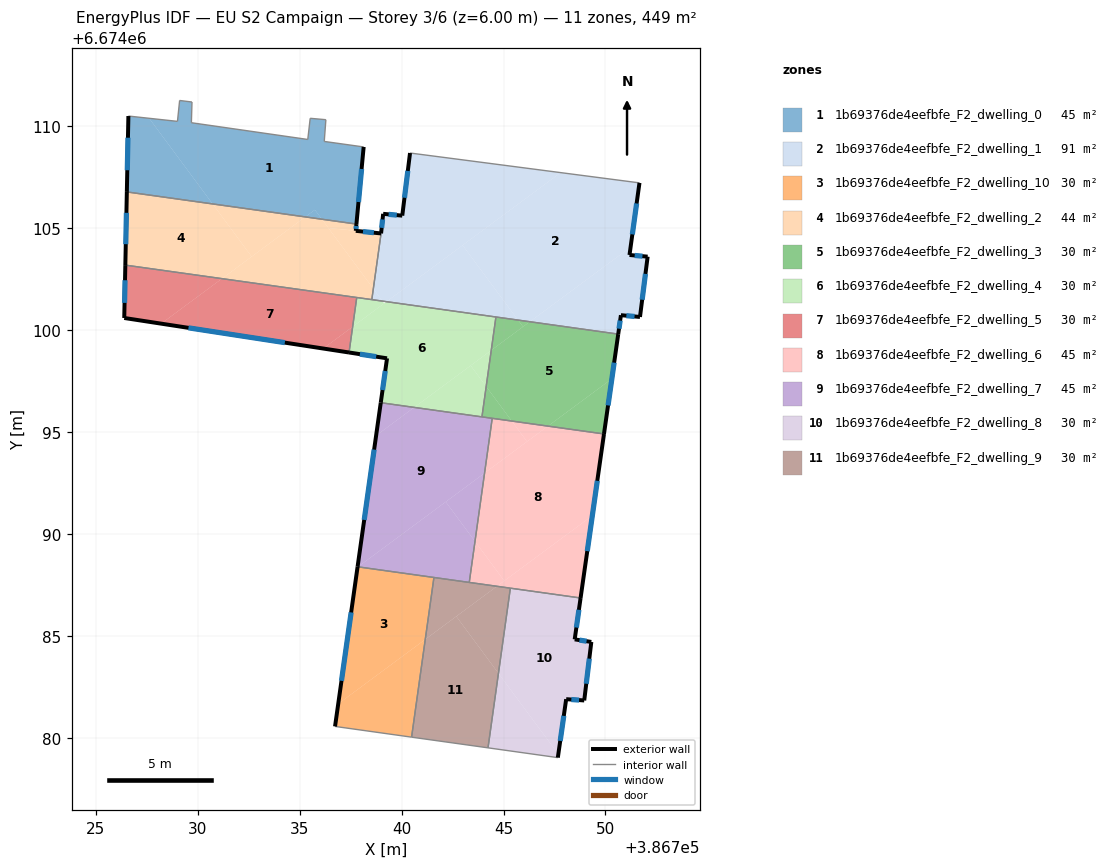
=== STOREY PLAN SPEC (per zone: floor XY polygon, exterior-wall plan segments, windows/doors) ===
zone 1: 1b69376de4eefbfe_F2_dwelling_0  (45.0 m²)
  floor: (386736.28, 6674110.32) (386736.20, 6674109.26) (386738.14, 6674108.99) (386737.78, 6674105.20) (386736.09, 6674105.44) (386735.74, 6674105.90) (386735.27, 6674105.55) (386730.73, 6674106.19) (386727.61, 6674110.39) (386729.00, 6674110.24) (386729.11, 6674111.27) (386729.71, 6674111.19) (386729.68, 6674110.17) (386735.39, 6674109.35) (386735.51, 6674110.39)
  floor: (386727.61, 6674110.39) (386730.73, 6674106.19) (386726.52, 6674106.78) (386726.59, 6674110.50)
  floor: (386735.74, 6674105.90) (386736.09, 6674105.44) (386735.27, 6674105.55)
  exterior wall: (386737.78, 6674105.20) – (386738.14, 6674108.99)  [3.8 m]
    window: (386737.88, 6674106.28) – (386738.03, 6674107.91)  [2.1 m²]
  exterior wall: (386726.59, 6674110.50) – (386726.52, 6674106.78)  [3.7 m]
    window: (386726.57, 6674109.44) – (386726.54, 6674107.84)  [2.1 m²]
  interior walls: 10
zone 2: 1b69376de4eefbfe_F2_dwelling_1  (90.8 m²)
  floor: (386751.67, 6674107.22) (386751.23, 6674104.07) (386746.29, 6674100.41) (386745.71, 6674100.49) (386742.99, 6674104.16) (386747.80, 6674107.73)
  floor: (386747.80, 6674107.73) (386739.26, 6674101.40) (386739.06, 6674101.42) (386738.61, 6674102.03) (386738.99, 6674104.74) (386739.09, 6674105.71) (386740.03, 6674105.62) (386740.41, 6674108.69)
  floor: (386752.07, 6674103.60) (386751.69, 6674100.64) (386750.76, 6674100.73) (386750.63, 6674099.80) (386746.29, 6674100.41) (386751.23, 6674104.07) (386751.18, 6674103.69)
  floor: (386742.99, 6674104.16) (386745.71, 6674100.49) (386739.26, 6674101.40)
  floor: (386738.61, 6674102.03) (386739.06, 6674101.42) (386738.54, 6674101.50)
  exterior wall: (386751.18, 6674103.69) – (386751.67, 6674107.22)  [3.6 m]
    window: (386751.32, 6674104.70) – (386751.53, 6674106.21)  [2.0 m²]
  exterior wall: (386752.07, 6674103.60) – (386751.18, 6674103.69)  [0.9 m]
    window: (386751.81, 6674103.63) – (386751.43, 6674103.66)  [0.5 m²]
  exterior wall: (386751.69, 6674100.64) – (386752.07, 6674103.60)  [3.0 m]
    window: (386751.80, 6674101.49) – (386751.96, 6674102.76)  [1.6 m²]
  exterior wall: (386750.76, 6674100.73) – (386751.69, 6674100.64)  [0.9 m]
    window: (386751.03, 6674100.71) – (386751.43, 6674100.67)  [0.5 m²]
  exterior wall: (386750.63, 6674099.80) – (386750.76, 6674100.73)  [0.9 m]
    window: (386750.66, 6674100.07) – (386750.72, 6674100.47)  [0.5 m²]
  exterior wall: (386739.09, 6674105.71) – (386738.99, 6674104.74)  [1.0 m]
    window: (386739.06, 6674105.43) – (386739.02, 6674105.02)  [0.5 m²]
  exterior wall: (386740.03, 6674105.62) – (386739.09, 6674105.71)  [0.9 m]
    window: (386739.76, 6674105.64) – (386739.36, 6674105.68)  [0.5 m²]
  exterior wall: (386740.41, 6674108.69) – (386740.03, 6674105.62)  [3.1 m]
    window: (386740.30, 6674107.81) – (386740.14, 6674106.49)  [1.7 m²]
  interior walls: 4
zone 3: 1b69376de4eefbfe_F2_dwelling_10  (30.0 m²)
  floor: (386741.58, 6674087.86) (386741.16, 6674084.83) (386736.89, 6674081.66) (386737.84, 6674088.37) (386737.86, 6674088.39)
  floor: (386741.16, 6674084.83) (386740.49, 6674080.03) (386736.73, 6674080.55) (386736.89, 6674081.66)
  exterior wall: (386737.84, 6674088.39) – (386736.73, 6674080.55)  [7.9 m]
    window: (386737.52, 6674086.15) – (386737.05, 6674082.79)  [4.4 m²]
  interior walls: 3
zone 4: 1b69376de4eefbfe_F2_dwelling_2  (43.9 m²)
  floor: (386730.73, 6674106.19) (386732.64, 6674103.61) (386731.18, 6674102.53) (386726.44, 6674103.19) (386726.52, 6674106.78)
  floor: (386737.78, 6674105.20) (386737.75, 6674104.87) (386736.41, 6674105.01) (386736.09, 6674105.44)
  floor: (386735.27, 6674105.55) (386732.64, 6674103.61) (386730.73, 6674106.19)
  floor: (386738.99, 6674104.74) (386738.61, 6674102.03) (386736.41, 6674105.01)
  floor: (386736.09, 6674105.44) (386738.61, 6674102.03) (386738.54, 6674101.50) (386731.18, 6674102.53) (386735.27, 6674105.55)
  exterior wall: (386726.52, 6674106.78) – (386726.44, 6674103.19)  [3.6 m]
    window: (386726.50, 6674105.75) – (386726.46, 6674104.21)  [2.0 m²]
  exterior wall: (386737.75, 6674104.87) – (386737.78, 6674105.20)  [0.3 m]
    window: (386737.76, 6674104.97) – (386737.77, 6674105.11)  [0.2 m²]
  exterior wall: (386738.99, 6674104.74) – (386737.75, 6674104.87)  [1.2 m]
    window: (386738.64, 6674104.78) – (386738.10, 6674104.83)  [0.7 m²]
  interior walls: 4
zone 5: 1b69376de4eefbfe_F2_dwelling_3  (30.0 m²)
  floor: (386750.63, 6674099.80) (386750.31, 6674097.61) (386747.18, 6674095.29) (386745.40, 6674095.54) (386744.15, 6674097.23) (386744.40, 6674099.01) (386746.29, 6674100.41)
  floor: (386746.29, 6674100.41) (386745.95, 6674100.17) (386745.71, 6674100.49)
  floor: (386750.31, 6674097.61) (386749.93, 6674094.91) (386747.18, 6674095.29)
  floor: (386744.15, 6674097.23) (386745.40, 6674095.54) (386743.94, 6674095.74)
  floor: (386745.71, 6674100.49) (386745.95, 6674100.17) (386744.40, 6674099.01) (386744.62, 6674100.64)
  exterior wall: (386749.93, 6674094.91) – (386750.63, 6674099.80)  [4.9 m]
    window: (386750.13, 6674096.30) – (386750.43, 6674098.40)  [2.7 m²]
  interior walls: 4
zone 6: 1b69376de4eefbfe_F2_dwelling_4  (29.9 m²)
  floor: (386744.62, 6674100.64) (386744.40, 6674099.01) (386740.62, 6674096.21) (386738.98, 6674096.44) (386739.28, 6674098.62) (386737.42, 6674098.90) (386737.60, 6674100.17) (386739.26, 6674101.40)
  floor: (386744.40, 6674099.01) (386744.15, 6674097.23) (386743.39, 6674098.26)
  floor: (386739.06, 6674101.42) (386739.14, 6674101.31) (386737.60, 6674100.17) (386737.80, 6674101.60)
  floor: (386743.39, 6674098.26) (386744.15, 6674097.23) (386743.94, 6674095.74) (386740.62, 6674096.21)
  exterior wall: (386739.28, 6674098.62) – (386738.97, 6674096.44)  [2.2 m]
    window: (386739.19, 6674097.99) – (386739.06, 6674097.06)  [1.2 m²]
  exterior wall: (386737.42, 6674098.90) – (386739.28, 6674098.62)  [1.9 m]
    window: (386737.95, 6674098.82) – (386738.75, 6674098.70)  [1.0 m²]
  interior walls: 5
zone 7: 1b69376de4eefbfe_F2_dwelling_5  (30.0 m²)
  floor: (386737.80, 6674101.60) (386737.60, 6674100.17) (386736.15, 6674099.10) (386728.20, 6674100.32) (386731.18, 6674102.53)
  floor: (386731.18, 6674102.53) (386728.20, 6674100.32) (386726.39, 6674100.59) (386726.44, 6674103.19)
  floor: (386737.60, 6674100.17) (386737.42, 6674098.90) (386736.15, 6674099.10)
  exterior wall: (386726.44, 6674103.19) – (386726.39, 6674100.59)  [2.6 m]
    window: (386726.43, 6674102.45) – (386726.41, 6674101.34)  [1.4 m²]
  exterior wall: (386726.39, 6674100.59) – (386737.42, 6674098.90)  [11.2 m]
    window: (386729.54, 6674100.11) – (386734.27, 6674099.39)  [6.1 m²]
  interior walls: 2
zone 8: 1b69376de4eefbfe_F2_dwelling_6  (44.9 m²)
  floor: (386749.93, 6674094.91) (386749.36, 6674090.90) (386745.03, 6674087.70) (386743.60, 6674089.63) (386744.07, 6674092.99) (386747.18, 6674095.29)
  floor: (386745.40, 6674095.54) (386746.15, 6674094.53) (386744.07, 6674092.99) (386744.44, 6674095.67)
  floor: (386747.18, 6674095.29) (386746.15, 6674094.53) (386745.40, 6674095.54)
  floor: (386743.60, 6674089.63) (386745.03, 6674087.70) (386744.67, 6674087.43) (386743.32, 6674087.62)
  floor: (386749.36, 6674090.90) (386748.78, 6674086.86) (386744.67, 6674087.43)
  exterior wall: (386748.78, 6674086.86) – (386749.93, 6674094.91)  [8.1 m]
    window: (386749.11, 6674089.16) – (386749.60, 6674092.61)  [4.5 m²]
  interior walls: 4
zone 9: 1b69376de4eefbfe_F2_dwelling_7  (44.9 m²)
  floor: (386744.44, 6674095.67) (386744.07, 6674092.99) (386737.86, 6674088.39) (386737.84, 6674088.39) (386738.75, 6674094.83) (386740.62, 6674096.21)
  floor: (386742.16, 6674091.57) (386743.60, 6674089.63) (386743.32, 6674087.62) (386737.86, 6674088.39)
  floor: (386740.61, 6674096.21) (386738.75, 6674094.83) (386738.98, 6674096.44)
  floor: (386744.07, 6674092.99) (386743.60, 6674089.63) (386742.16, 6674091.57)
  exterior wall: (386738.97, 6674096.44) – (386737.84, 6674088.39)  [8.1 m]
    window: (386738.65, 6674094.14) – (386738.16, 6674090.69)  [4.5 m²]
  interior walls: 5
zone 10: 1b69376de4eefbfe_F2_dwelling_8  (29.9 m²)
  floor: (386748.78, 6674086.86) (386748.49, 6674084.83) (386749.31, 6674084.70) (386748.96, 6674081.83) (386748.07, 6674081.89) (386747.69, 6674079.20) (386744.75, 6674083.16) (386745.33, 6674087.34)
  floor: (386744.75, 6674083.16) (386747.69, 6674079.20) (386747.66, 6674079.03) (386744.24, 6674079.50)
  exterior wall: (386748.96, 6674081.83) – (386749.31, 6674084.70)  [2.9 m]
    window: (386749.06, 6674082.65) – (386749.21, 6674083.88)  [1.6 m²]
  exterior wall: (386748.07, 6674081.89) – (386748.96, 6674081.83)  [0.9 m]
    window: (386748.33, 6674081.88) – (386748.70, 6674081.85)  [0.5 m²]
  exterior wall: (386747.66, 6674079.03) – (386748.07, 6674081.89)  [2.9 m]
    window: (386747.78, 6674079.84) – (386747.96, 6674081.07)  [1.6 m²]
  exterior wall: (386748.49, 6674084.83) – (386748.78, 6674086.86)  [2.1 m]
    window: (386748.57, 6674085.41) – (386748.70, 6674086.28)  [1.1 m²]
  exterior wall: (386749.31, 6674084.70) – (386748.49, 6674084.83)  [0.8 m]
    window: (386749.07, 6674084.74) – (386748.72, 6674084.79)  [0.5 m²]
  interior walls: 3
zone 11: 1b69376de4eefbfe_F2_dwelling_9  (30.0 m²)
  floor: (386742.68, 6674085.95) (386744.75, 6674083.16) (386744.24, 6674079.50) (386740.49, 6674080.03) (386741.16, 6674084.83)
  floor: (386745.33, 6674087.34) (386744.75, 6674083.16) (386742.68, 6674085.95) (386744.67, 6674087.43)
  floor: (386744.67, 6674087.43) (386741.16, 6674084.83) (386741.58, 6674087.86)
  interior walls: 5

=== DERIVED (storey summary) ===
Building: EU S2 Campaign
Storey: 3 of 6  (floor level z = 6.00 m)
Storey gross floor area: 449.3 m²
Zones on this storey: 11
  - 1b69376de4eefbfe_F2_dwelling_0: floor 45.0 m²; exterior wall 7.5 m (22.6 m²); 2 window(s) 4.1 m²; WWR 18.4%
  - 1b69376de4eefbfe_F2_dwelling_1: floor 90.8 m²; exterior wall 14.3 m (43.0 m²); 8 window(s) 7.9 m²; WWR 18.4%
  - 1b69376de4eefbfe_F2_dwelling_10: floor 30.0 m²; exterior wall 7.9 m (23.7 m²); 1 window(s) 4.4 m²; WWR 18.4%
  - 1b69376de4eefbfe_F2_dwelling_2: floor 43.9 m²; exterior wall 5.2 m (15.5 m²); 3 window(s) 2.8 m²; WWR 18.4%
  - 1b69376de4eefbfe_F2_dwelling_3: floor 30.0 m²; exterior wall 4.9 m (14.8 m²); 1 window(s) 2.7 m²; WWR 18.4%
  - 1b69376de4eefbfe_F2_dwelling_4: floor 29.9 m²; exterior wall 4.1 m (12.3 m²); 2 window(s) 2.3 m²; WWR 18.4%
  - 1b69376de4eefbfe_F2_dwelling_5: floor 30.0 m²; exterior wall 13.8 m (41.3 m²); 2 window(s) 7.6 m²; WWR 18.4%
  - 1b69376de4eefbfe_F2_dwelling_6: floor 44.9 m²; exterior wall 8.1 m (24.4 m²); 1 window(s) 4.5 m²; WWR 18.4%
  - 1b69376de4eefbfe_F2_dwelling_7: floor 44.9 m²; exterior wall 8.1 m (24.4 m²); 1 window(s) 4.5 m²; WWR 18.4%
  - 1b69376de4eefbfe_F2_dwelling_8: floor 29.9 m²; exterior wall 9.6 m (28.7 m²); 5 window(s) 5.3 m²; WWR 18.4%
  - 1b69376de4eefbfe_F2_dwelling_9: floor 30.0 m²
Zone adjacency (shared interzone walls):
  - 1b69376de4eefbfe_F2_dwelling_0 ↔ 1b69376de4eefbfe_F2_dwelling_2
  - 1b69376de4eefbfe_F2_dwelling_1 ↔ 1b69376de4eefbfe_F2_dwelling_2
  - 1b69376de4eefbfe_F2_dwelling_1 ↔ 1b69376de4eefbfe_F2_dwelling_3
  - 1b69376de4eefbfe_F2_dwelling_1 ↔ 1b69376de4eefbfe_F2_dwelling_4
  - 1b69376de4eefbfe_F2_dwelling_10 ↔ 1b69376de4eefbfe_F2_dwelling_7
  - 1b69376de4eefbfe_F2_dwelling_10 ↔ 1b69376de4eefbfe_F2_dwelling_9
  - 1b69376de4eefbfe_F2_dwelling_2 ↔ 1b69376de4eefbfe_F2_dwelling_4
  - 1b69376de4eefbfe_F2_dwelling_2 ↔ 1b69376de4eefbfe_F2_dwelling_5
  - 1b69376de4eefbfe_F2_dwelling_3 ↔ 1b69376de4eefbfe_F2_dwelling_4
  - 1b69376de4eefbfe_F2_dwelling_3 ↔ 1b69376de4eefbfe_F2_dwelling_6
  - 1b69376de4eefbfe_F2_dwelling_3 ↔ 1b69376de4eefbfe_F2_dwelling_7
  - 1b69376de4eefbfe_F2_dwelling_4 ↔ 1b69376de4eefbfe_F2_dwelling_5
  - 1b69376de4eefbfe_F2_dwelling_4 ↔ 1b69376de4eefbfe_F2_dwelling_7
  - 1b69376de4eefbfe_F2_dwelling_6 ↔ 1b69376de4eefbfe_F2_dwelling_7
  - 1b69376de4eefbfe_F2_dwelling_6 ↔ 1b69376de4eefbfe_F2_dwelling_8
  - 1b69376de4eefbfe_F2_dwelling_6 ↔ 1b69376de4eefbfe_F2_dwelling_9
  - 1b69376de4eefbfe_F2_dwelling_7 ↔ 1b69376de4eefbfe_F2_dwelling_9
  - 1b69376de4eefbfe_F2_dwelling_8 ↔ 1b69376de4eefbfe_F2_dwelling_9